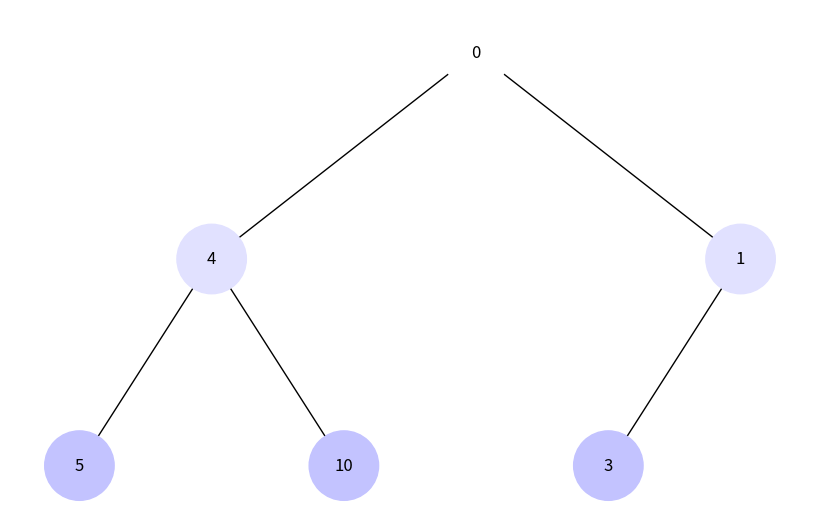

This chart was generated by the following Python code:
import uuid
import networkx as nx
import matplotlib.pyplot as plt
from collections import deque

class Node:
    def __init__(self, key, color="#FFFFFF"):
        self.left = None
        self.right = None
        self.val = key
        self.color = color
        self.id = str(uuid.uuid4())

    # Метод для зміни кольору вузла
    def set_color(self, color):
        self.color = color

def add_edges(graph, node, pos, x=0, y=0, layer=1):
    if node is not None:
        graph.add_node(node.id, color=node.color, label=node.val)
        if node.left:
            graph.add_edge(node.id, node.left.id)
            l = x - 1 / 2 ** layer
            pos[node.left.id] = (l, y - 1)
            add_edges(graph, node.left, pos, x=l, y=y - 1, layer=layer + 1)
        if node.right:
            graph.add_edge(node.id, node.right.id)
            r = x + 1 / 2 ** layer
            pos[node.right.id] = (r, y - 1)
            add_edges(graph, node.right, pos, x=r, y=y - 1, layer=layer + 1)
    return graph

def draw_tree(tree_root):
    tree = nx.DiGraph()
    pos = {tree_root.id: (0, 0)}
    tree = add_edges(tree, tree_root, pos)

    colors = [node[1]['color'] for node in tree.nodes(data=True)]
    labels = {node[0]: node[1]['label'] for node in tree.nodes(data=True)}

    plt.figure(figsize=(8, 5))
    nx.draw(tree, pos=pos, labels=labels, arrows=False, node_size=2500, node_color=colors)
    plt.show()

# Створення дерева
root = Node(0)
root.left = Node(4)
root.left.left = Node(5)
root.left.right = Node(10)
root.right = Node(1)
root.right.left = Node(3)

# Реалізую DFS алгоритм
def dfs(node, depth=0):
    if node is not None:
        # Генерування кольору від темного до світлого для кожного вузла
        # Значення RGB збільшуються з кожним кроком, щоб забезпечити градієнт
        color_value = 255 - min(255, depth * 30) 
        hex_color = f"#{color_value:02x}{color_value:02x}ff"
        node.set_color(hex_color)
        
        # Рекурсивний обхід лівого піддерева
        dfs(node.left, depth + 1)
        # Рекурсивний обхід правого піддерева
        dfs(node.right, depth + 1)

dfs(root)

draw_tree(root)


# Реалізую BFS алгоритм
def bfs(root):
    queue = deque([(root, 0)]) 
    while queue:
        node, depth = queue.popleft()
        if node is not None:
            # Генерування кольору: кожен рівень має свій відтінок синього
            color_value = 255 - min(255, depth * 30)
            hex_color = f"#{color_value:02x}{color_value:02x}ff"
            node.set_color(hex_color)
            
            # Додавання дочірніх вузлів до черги
            queue.append((node.left, depth + 1))
            queue.append((node.right, depth + 1))

# Скидаю кольори дерева до стандартних і виконуємо BFS
dfs(root)  # Скидання до початкових кольорів
bfs(root)  # Виконання BFS з зміною кольорів

draw_tree(root)
